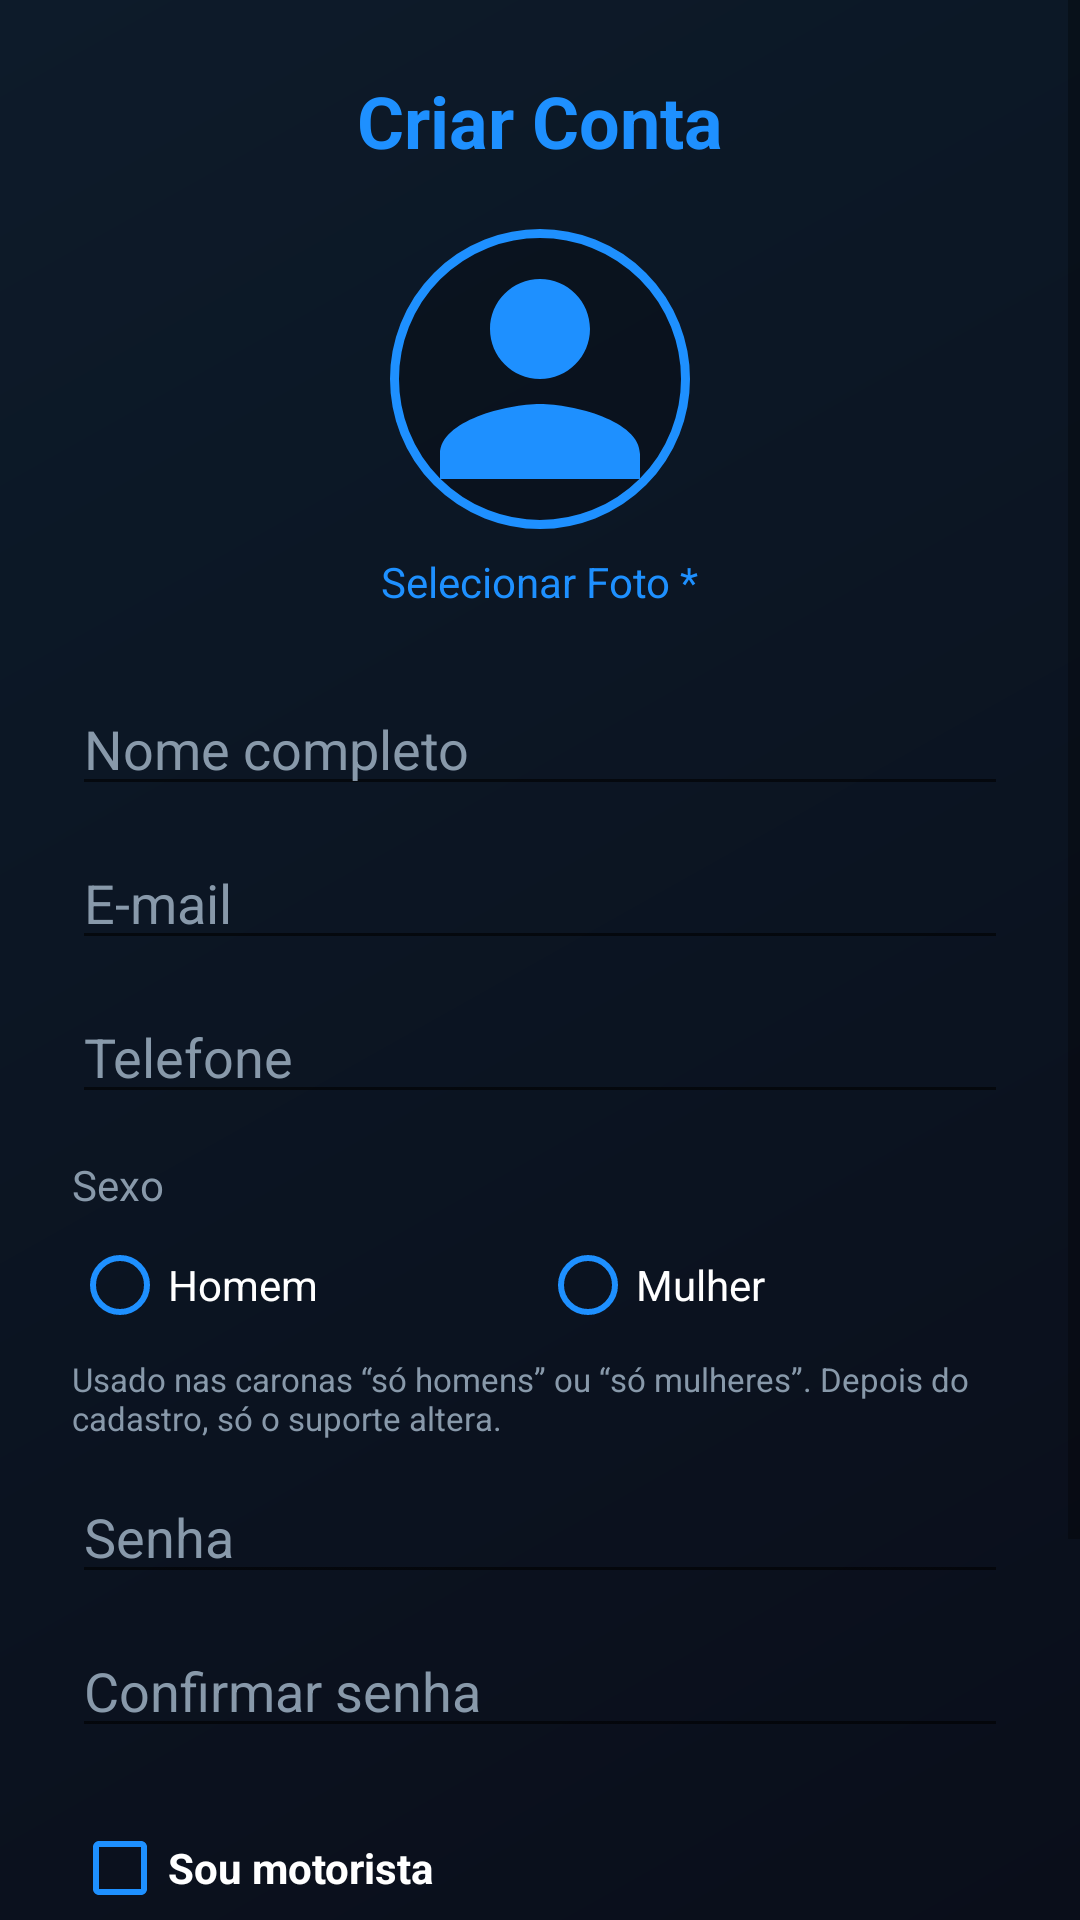

Write the Android layout XML for this screen, with the resource values it uses.
<!-- AndroidManifest.xml: application theme Theme.Caronas -->
<!-- res/layout/activity_cadastro_caronas.xml -->
<?xml version="1.0" encoding="utf-8"?>
<ScrollView xmlns:android="http://schemas.android.com/apk/res/android"
    android:id="@+id/scrollRoot"
    android:layout_width="match_parent"
    android:layout_height="match_parent"
    android:clipToPadding="false"
    android:background="@drawable/bg_fundo_caronas">

    <LinearLayout
        android:layout_width="match_parent"
        android:layout_height="wrap_content"
        android:orientation="vertical"
        android:padding="24dp">

        <TextView
            android:layout_width="wrap_content"
            android:layout_height="wrap_content"
            android:text="@string/cadastro_titulo"
            android:textColor="#1E90FF"
            android:textSize="24sp"
            android:textStyle="bold"
            android:layout_gravity="center"
            android:layout_marginBottom="20dp" />

        <ImageView
            android:contentDescription="@string/cd_foto_perfil"
            android:id="@+id/ivFotoPerfil"
            android:layout_width="100dp"
            android:layout_height="100dp"
            android:layout_gravity="center"
            android:src="@drawable/ic_person_default"
            android:scaleType="centerCrop"
            android:background="@drawable/borda_circular_azul" />

        <TextView
            android:id="@+id/tvSelecionarFoto"
            android:layout_width="wrap_content"
            android:layout_height="wrap_content"
            android:layout_gravity="center"
            android:text="@string/cadastro_selecionar_foto"
            android:textColor="#1E90FF"
            android:padding="8dp"
            android:clickable="true"
            android:focusable="true"
            android:layout_marginBottom="16dp" />

        <EditText
            android:id="@+id/etNomeCompleto"
            android:layout_width="match_parent"
            android:layout_height="wrap_content"
            android:hint="@string/cadastro_nome_completo"
            android:textColor="#FFFFFF"
            android:textColorHint="#8899AA"
            android:inputType="textPersonName"
            android:layout_marginBottom="10dp" />

        <EditText
            android:id="@+id/etEmail"
            android:layout_width="match_parent"
            android:layout_height="wrap_content"
            android:hint="@string/cadastro_email"
            android:textColor="#FFFFFF"
            android:textColorHint="#8899AA"
            android:inputType="textEmailAddress"
            android:layout_marginBottom="10dp" />

        <EditText
            android:id="@+id/etTelefone"
            android:layout_width="match_parent"
            android:layout_height="wrap_content"
            android:hint="@string/cadastro_telefone"
            android:textColor="#FFFFFF"
            android:textColorHint="#8899AA"
            android:inputType="phone"
            android:layout_marginBottom="10dp" />

        
        <TextView
            android:layout_width="wrap_content"
            android:layout_height="wrap_content"
            android:text="@string/sexo_rotulo"
            android:textColor="#8899AA"
            android:layout_marginTop="4dp" />

        <RadioGroup
            android:id="@+id/rgSexoCadastro"
            android:layout_width="match_parent"
            android:layout_height="wrap_content"
            android:orientation="horizontal">

            <RadioButton
                android:id="@+id/rbSexoHomemCadastro"
                android:layout_width="0dp"
                android:layout_weight="1"
                android:layout_height="wrap_content"
                android:text="@string/sexo_homem"
                android:textColor="#FFFFFF"
                android:buttonTint="#1E90FF" />

            <RadioButton
                android:id="@+id/rbSexoMulherCadastro"
                android:layout_width="0dp"
                android:layout_weight="1"
                android:layout_height="wrap_content"
                android:text="@string/sexo_mulher"
                android:textColor="#FFFFFF"
                android:buttonTint="#1E90FF" />
        </RadioGroup>

        <TextView
            android:layout_width="match_parent"
            android:layout_height="wrap_content"
            android:text="@string/cadastro_sexo_aviso"
            android:textColor="#8899AA"
            android:textSize="11sp"
            android:layout_marginBottom="10dp" />

        <EditText
            android:id="@+id/etSenha"
            android:layout_width="match_parent"
            android:layout_height="wrap_content"
            android:hint="@string/cadastro_senha"
            android:textColor="#FFFFFF"
            android:textColorHint="#8899AA"
            android:inputType="textPassword"
            android:layout_marginBottom="10dp" />

        <EditText
            android:id="@+id/etConfirmarSenha"
            android:layout_width="match_parent"
            android:layout_height="wrap_content"
            android:hint="@string/cadastro_confirmar_senha"
            android:textColor="#FFFFFF"
            android:textColorHint="#8899AA"
            android:inputType="textPassword"
            android:layout_marginBottom="16dp" />

        <CheckBox
            android:id="@+id/cbSouMotorista"
            android:layout_width="wrap_content"
            android:layout_height="wrap_content"
            android:text="@string/cadastro_sou_motorista"
            android:textColor="#FFFFFF"
            android:textStyle="bold"
            android:buttonTint="#1E90FF"
            android:layout_marginBottom="8dp" />

        <LinearLayout
            android:id="@+id/layoutVeiculo"
            android:layout_width="match_parent"
            android:layout_height="wrap_content"
            android:orientation="vertical"
            android:visibility="gone"
            android:background="#141E2A"
            android:padding="12dp"
            android:layout_marginBottom="16dp">

            <TextView
                android:layout_width="wrap_content"
                android:layout_height="wrap_content"
                android:text="@string/cadastro_veiculo_titulo"
                android:textColor="#1E90FF"
                android:textStyle="bold"
                android:layout_marginBottom="8dp" />

            
            <EditText
                android:id="@+id/etCpf"
                android:layout_width="match_parent"
                android:layout_height="wrap_content"
                android:hint="@string/cadastro_cpf"
                android:textColor="#FFFFFF"
                android:textColorHint="#8899AA"
                android:inputType="number"
                android:digits="0123456789.-"
                android:maxLength="14"
                android:layout_marginBottom="4dp" />

            <TextView
                android:layout_width="match_parent"
                android:layout_height="wrap_content"
                android:text="@string/cadastro_cpf_aviso"
                android:textColor="#8899AA"
                android:textSize="11sp"
                android:layout_marginBottom="8dp" />

            <EditText
                android:id="@+id/etVeiculoModelo"
                android:layout_width="match_parent"
                android:layout_height="wrap_content"
                android:hint="@string/cadastro_veiculo_modelo"
                android:textColor="#FFFFFF"
                android:textColorHint="#8899AA"
                android:layout_marginBottom="8dp" />

            <EditText
                android:id="@+id/etVeiculoMarca"
                android:layout_width="match_parent"
                android:layout_height="wrap_content"
                android:hint="@string/cadastro_veiculo_marca"
                android:textColor="#FFFFFF"
                android:textColorHint="#8899AA"
                android:layout_marginBottom="8dp" />

            <EditText
                android:id="@+id/etVeiculoCor"
                android:layout_width="match_parent"
                android:layout_height="wrap_content"
                android:hint="@string/cadastro_veiculo_cor"
                android:textColor="#FFFFFF"
                android:textColorHint="#8899AA"
                android:layout_marginBottom="8dp" />

            <EditText
                android:id="@+id/etVeiculoPlaca"
                android:layout_width="match_parent"
                android:layout_height="wrap_content"
                android:hint="@string/cadastro_veiculo_placa"
                android:textColor="#FFFFFF"
                android:textColorHint="#8899AA" />

        </LinearLayout>

        
        <LinearLayout
            android:layout_width="match_parent"
            android:layout_height="wrap_content"
            android:orientation="horizontal"
            android:gravity="center_vertical"
            android:layout_marginBottom="8dp">

            <CheckBox
                android:id="@+id/cbAceitarTermos"
                android:layout_width="wrap_content"
                android:layout_height="wrap_content" />

            <TextView
                android:id="@+id/tvAceitarTermos"
                android:layout_width="0dp"
                android:layout_height="wrap_content"
                android:layout_weight="1"
                android:text="@string/cadastro_aceitar_termos"
                android:textColor="#8ECFFF"
                android:textSize="13sp" />

        </LinearLayout>

        <Button
            android:id="@+id/btnCadastrar"
            android:layout_width="match_parent"
            android:layout_height="wrap_content"
            android:text="@string/cadastro_botao_cadastrar"
            android:textColor="#FFFFFF"
            android:textStyle="bold"
            android:background="@drawable/botao_azul_neon"
            android:layout_marginBottom="16dp" />

        <ProgressBar
            android:id="@+id/progressBar"
            android:layout_width="wrap_content"
            android:layout_height="wrap_content"
            android:layout_gravity="center"
            android:visibility="gone" />

    </LinearLayout>
</ScrollView>
<!-- resources referenced by this layout -->
<resources>
  <!-- drawable bg_fundo_caronas (drawable) -->
  <?xml version="1.0" encoding="utf-8"?>
  <shape xmlns:android="http://schemas.android.com/apk/res/android">
      <gradient
          android:startColor="#0A0E1A"
          android:endColor="#0D1B2A"
          android:angle="135" />
  </shape>
  <!-- drawable borda_circular_azul (drawable) -->
  <?xml version="1.0" encoding="utf-8"?>
  <shape xmlns:android="http://schemas.android.com/apk/res/android"
      android:shape="oval">
      <stroke
          android:width="3dp"
          android:color="#1E90FF" />
      <solid android:color="#33000000" />
  </shape>
  <!-- drawable ic_person_default (drawable) -->
  <?xml version="1.0" encoding="utf-8"?>
  <vector xmlns:android="http://schemas.android.com/apk/res/android"
      android:width="80dp"
      android:height="80dp"
      android:viewportWidth="24"
      android:viewportHeight="24">
      <path
          android:fillColor="#1E90FF"
          android:pathData="M12,12c2.21,0 4,-1.79 4,-4s-1.79,-4 -4,-4 -4,1.79 -4,4 1.79,4 4,4zM12,14c-2.67,0 -8,1.34 -8,4v2h16v-2c0,-2.66 -5.33,-4 -8,-4z"/>
  </vector>
  <string name="cadastro_aceitar_termos">Li e aceito os Termos de Uso e a Política de Privacidade</string>
  <string name="cadastro_botao_cadastrar">Cadastrar</string>
  <string name="cadastro_confirmar_senha">Confirmar senha</string>
  <string name="cadastro_cpf">CPF</string>
  <string name="cadastro_cpf_aviso">Obrigatório para motorista. Fica vinculado ao seu cadastro (nome, CPF, e-mail e telefone) e não pode ser usado em outra conta.</string>
  <string name="cadastro_email">E-mail</string>
  <string name="cadastro_nome_completo">Nome completo</string>
  <string name="cadastro_selecionar_foto">Selecionar Foto *</string>
  <string name="cadastro_senha">Senha</string>
  <string name="cadastro_sexo_aviso">Usado nas caronas “só homens” ou “só mulheres”. Depois do cadastro, só o suporte altera.</string>
  <string name="cadastro_sou_motorista">Sou motorista</string>
  <string name="cadastro_telefone">Telefone</string>
  <string name="cadastro_titulo">Criar Conta</string>
  <string name="cadastro_veiculo_cor">Cor</string>
  <string name="cadastro_veiculo_marca">Marca</string>
  <string name="cadastro_veiculo_modelo">Modelo do veículo</string>
  <string name="cadastro_veiculo_placa">Placa</string>
  <string name="cadastro_veiculo_titulo">Dados do motorista</string>
  <string name="cd_foto_perfil">Foto de perfil</string>
  <string name="sexo_homem">Homem</string>
  <string name="sexo_mulher">Mulher</string>
  <string name="sexo_rotulo">Sexo</string>
  <style name="Theme.Caronas" parent="Theme.MaterialComponents.DayNight.NoActionBar">
          <item name="colorPrimary">@color/azul_neon</item>
          <item name="colorPrimaryVariant">@color/azul_neon_escuro</item>
          <item name="colorOnPrimary">@color/white</item>
          <item name="colorSecondary">@color/azul_neon</item>
          <item name="colorSecondaryVariant">@color/azul_neon_escuro</item>
          <item name="colorOnSecondary">@color/white</item>
          <item name="android:statusBarColor">@color/fundo_escuro</item>
          <item name="android:windowBackground">@color/fundo_escuro</item>
      </style>
  <color name="azul_neon">#1E90FF</color>
  <color name="azul_neon_escuro">#0D47A1</color>
  <color name="white">#FFFFFFFF</color>
  <color name="fundo_escuro">#0A0E1A</color>
</resources>
